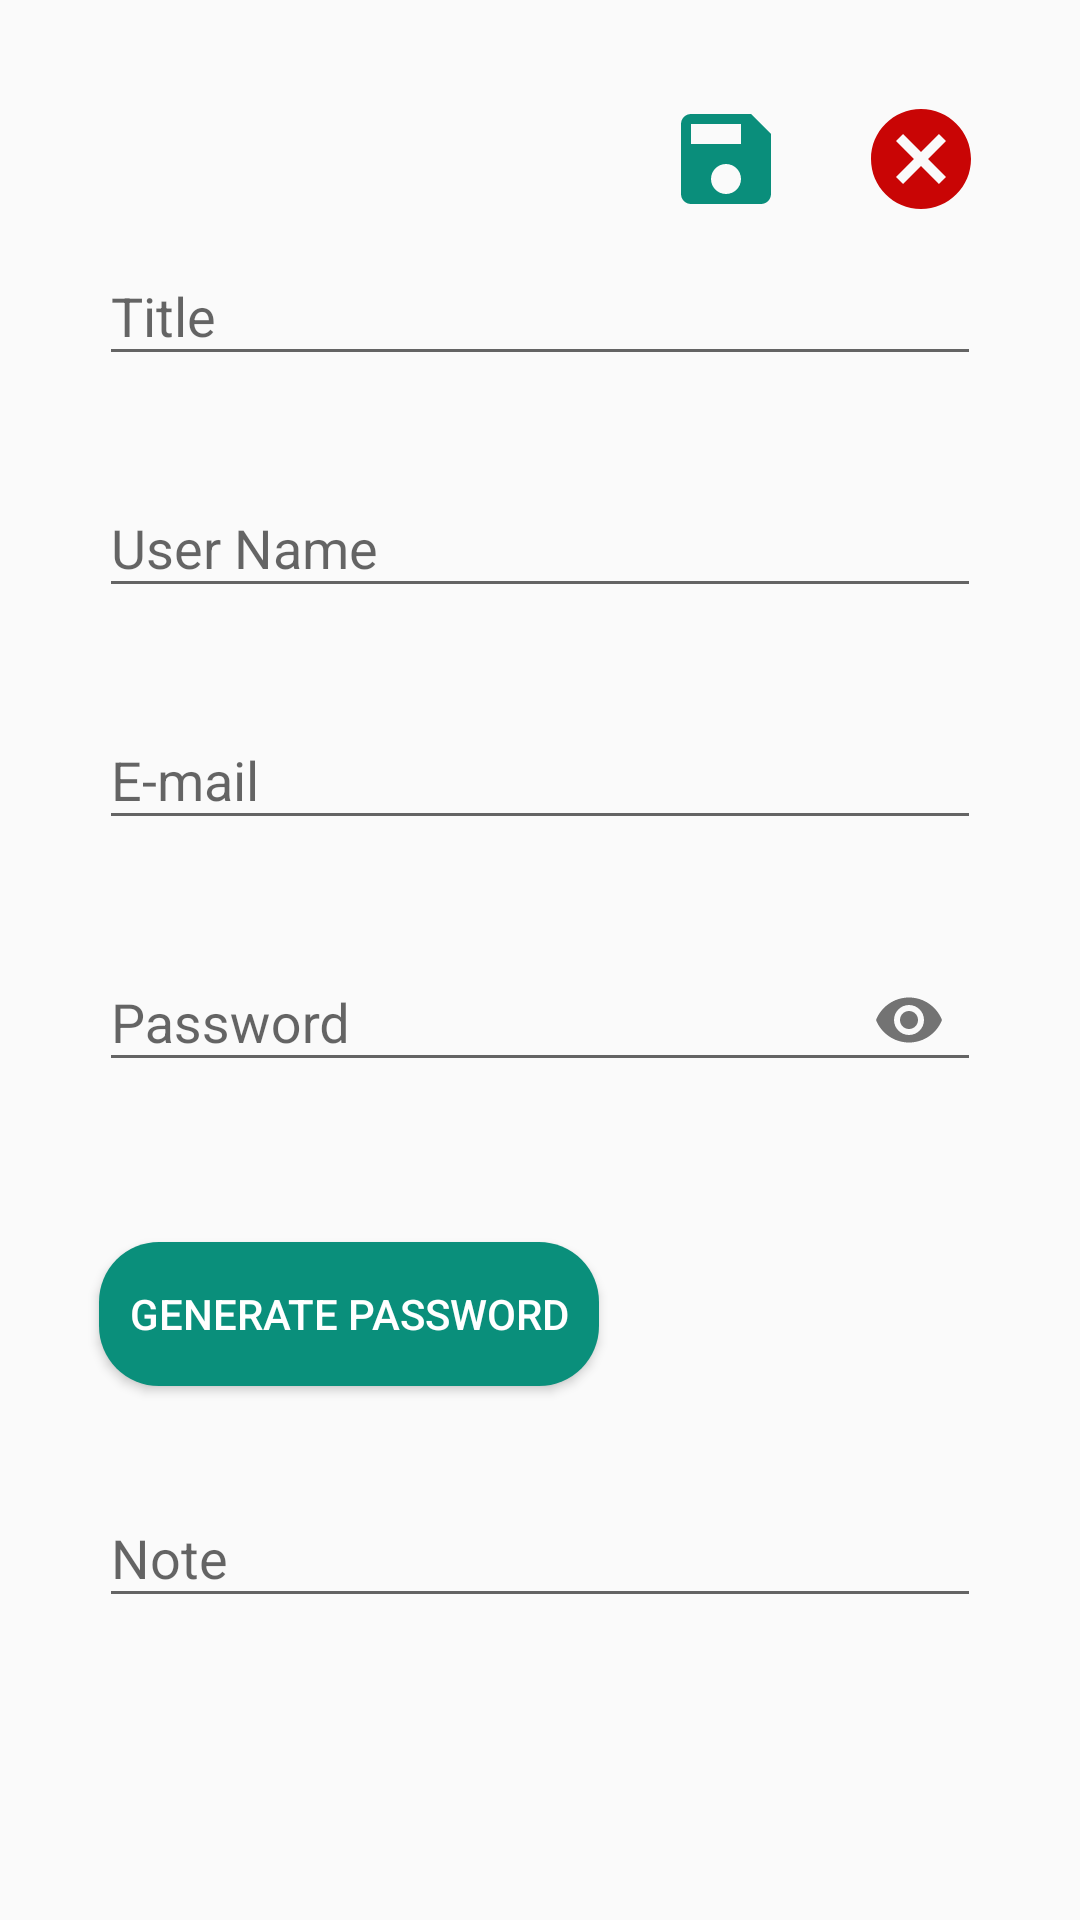

Here is an Android app screen rendered from its layout file. Give the layout XML and the strings, colors and styles it references.
<!-- AndroidManifest.xml: application theme AppTheme -->
<!-- res/layout/update_dialog.xml -->
<?xml version="1.0" encoding="utf-8"?>
<RelativeLayout xmlns:android="http://schemas.android.com/apk/res/android"
    xmlns:app="http://schemas.android.com/apk/res-auto"
    android:id="@+id/showRelativeLayout"
    android:layout_width="match_parent"
    android:layout_height="500dp"
    android:orientation="vertical">

    <ScrollView
        android:layout_width="match_parent"
        android:layout_height="match_parent">

        <LinearLayout
            android:id="@+id/card"
            android:layout_width="match_parent"
            android:layout_height="wrap_content"
            android:layout_marginLeft="8dp"
            android:layout_marginTop="8dp"
            android:layout_marginRight="8dp"
            android:orientation="vertical">


            <LinearLayout
                android:layout_width="match_parent"
                android:layout_height="match_parent"
                android:layout_marginTop="25dp"
                android:orientation="vertical">

                <LinearLayout
                    android:layout_width="match_parent"
                    android:orientation="horizontal"
                    android:layout_gravity="right"
                    android:gravity="right"
                    android:layout_height="wrap_content">
                    <ImageView
                        android:layout_width="40dp"
                        android:layout_height="40dp"
                        android:id="@+id/updateSaveBtn"
                        android:layout_gravity="right"
                        android:layout_marginRight="25dp"
                        android:background="@drawable/ic_save_black_24dp"></ImageView>

                    <ImageView
                        android:layout_width="40dp"
                        android:id="@+id/updateCancelBtn"
                        android:layout_height="40dp"
                        android:layout_gravity="right"
                        android:layout_marginRight="25dp"
                        android:background="@drawable/ic_cancel_black_24dp"></ImageView>

                </LinearLayout>



                <LinearLayout
                    android:layout_width="match_parent"
                    android:layout_height="wrap_content"
                    android:gravity="center"
                    android:orientation="vertical">


                    <com.google.android.material.textfield.TextInputLayout
                        android:id="@+id/updateTitle"
                        android:layout_width="match_parent"
                        android:layout_height="wrap_content"
                        android:layout_marginLeft="25dp"
                        android:layout_marginRight="25dp"
                        android:layout_marginBottom="25dp"
                        android:hint="Title">

                        <com.google.android.material.textfield.TextInputEditText
                            android:layout_width="match_parent"
                            android:layout_height="wrap_content" />
                    </com.google.android.material.textfield.TextInputLayout>

                    <com.google.android.material.textfield.TextInputLayout
                        android:id="@+id/updateUserName"
                        android:layout_width="match_parent"
                        android:layout_height="wrap_content"
                        android:layout_marginLeft="25dp"
                        android:layout_marginRight="25dp"
                        android:layout_marginBottom="25dp"
                        android:hint="User Name">

                        <com.google.android.material.textfield.TextInputEditText
                            android:layout_width="match_parent"
                            android:layout_height="wrap_content" />
                    </com.google.android.material.textfield.TextInputLayout>

                    <com.google.android.material.textfield.TextInputLayout
                        android:id="@+id/updateMail"
                        android:layout_width="match_parent"
                        android:layout_height="wrap_content"
                        android:layout_marginLeft="25dp"
                        android:layout_marginRight="25dp"
                        android:layout_marginBottom="25dp"
                        android:hint="E-mail">

                        <com.google.android.material.textfield.TextInputEditText
                            android:layout_width="match_parent"
                            android:layout_height="wrap_content" />
                    </com.google.android.material.textfield.TextInputLayout>


                    <com.google.android.material.textfield.TextInputLayout
                        android:id="@+id/updatePassword"
                        android:layout_width="match_parent"
                        android:layout_height="wrap_content"
                        android:layout_marginLeft="25dp"
                        android:layout_marginRight="25dp"
                        android:layout_marginBottom="25dp"
                        android:hint="Password"
                        app:passwordToggleEnabled="true">

                        <com.google.android.material.textfield.TextInputEditText
                            android:layout_width="match_parent"
                            android:layout_height="wrap_content"
                            android:inputType="textPassword" />
                    </com.google.android.material.textfield.TextInputLayout>


                    <Button
                        android:id="@+id/updateGeneratePassword"
                        android:layout_width="wrap_content"
                        android:layout_height="wrap_content"
                        android:layout_gravity="left"
                        android:layout_margin="25dp"
                        android:background="@drawable/button_background"
                        android:text="   Generate Password   "
                        android:textColor="@android:color/white"></Button>


                    <com.google.android.material.textfield.TextInputLayout
                        android:id="@+id/updateNote"
                        android:layout_width="match_parent"
                        android:layout_height="wrap_content"
                        android:layout_marginLeft="25dp"
                        android:layout_marginRight="25dp"
                        android:layout_marginBottom="25dp"
                        android:hint="Note">

                        <com.google.android.material.textfield.TextInputEditText
                            android:layout_width="match_parent"
                            android:layout_height="wrap_content" />

                    </com.google.android.material.textfield.TextInputLayout>

                </LinearLayout>

            </LinearLayout>


        </LinearLayout>
    </ScrollView>
</RelativeLayout>
<!-- resources referenced by this layout -->
<resources>
  <!-- drawable button_background (drawable) -->
  <?xml version="1.0" encoding="utf-8"?>
  <shape xmlns:android="http://schemas.android.com/apk/res/android"
      android:shape="rectangle">
      <solid android:color="#0A8F7B" />
      <corners android:bottomRightRadius="20dp"
          android:bottomLeftRadius="20dp"
          android:topRightRadius="20dp"
          android:topLeftRadius="20dp"/>
  </shape>
  <!-- drawable ic_cancel_black_24dp (drawable) -->
  <vector xmlns:android="http://schemas.android.com/apk/res/android"
          android:width="24dp"
          android:height="24dp"
          android:viewportWidth="24.0"
          android:viewportHeight="24.0">
      <path
          android:fillColor="#C90505"
          android:pathData="M12,2C6.47,2 2,6.47 2,12s4.47,10 10,10 10,-4.47 10,-10S17.53,2 12,2zM17,15.59L15.59,17 12,13.41 8.41,17 7,15.59 10.59,12 7,8.41 8.41,7 12,10.59 15.59,7 17,8.41 13.41,12 17,15.59z"/>
  </vector>
  <!-- drawable ic_save_black_24dp (drawable) -->
  <vector android:height="24dp" android:tint="#0A8E7B"
      android:viewportHeight="24.0" android:viewportWidth="24.0"
      android:width="24dp" xmlns:android="http://schemas.android.com/apk/res/android">
      <path android:fillColor="#FF000000" android:pathData="M17,3L5,3c-1.11,0 -2,0.9 -2,2v14c0,1.1 0.89,2 2,2h14c1.1,0 2,-0.9 2,-2L21,7l-4,-4zM12,19c-1.66,0 -3,-1.34 -3,-3s1.34,-3 3,-3 3,1.34 3,3 -1.34,3 -3,3zM15,9L5,9L5,5h10v4z"/>
  </vector>
  <style name="AppTheme" parent="Theme.AppCompat.Light.DarkActionBar">
          
          <item name="colorPrimary">@color/colorPrimary</item>
          <item name="colorPrimaryDark">@color/colorPrimaryDark</item>
          <item name="colorAccent">@color/colorAccent</item>
      </style>
  <!-- not gathered from this repository: default colours our renderer supplied (Android Studio template values) -->
  <color name="colorPrimary">#FF6200EE</color>
  <color name="colorPrimaryDark">#FF3700B3</color>
  <color name="colorAccent">#FF03DAC5</color>
</resources>
